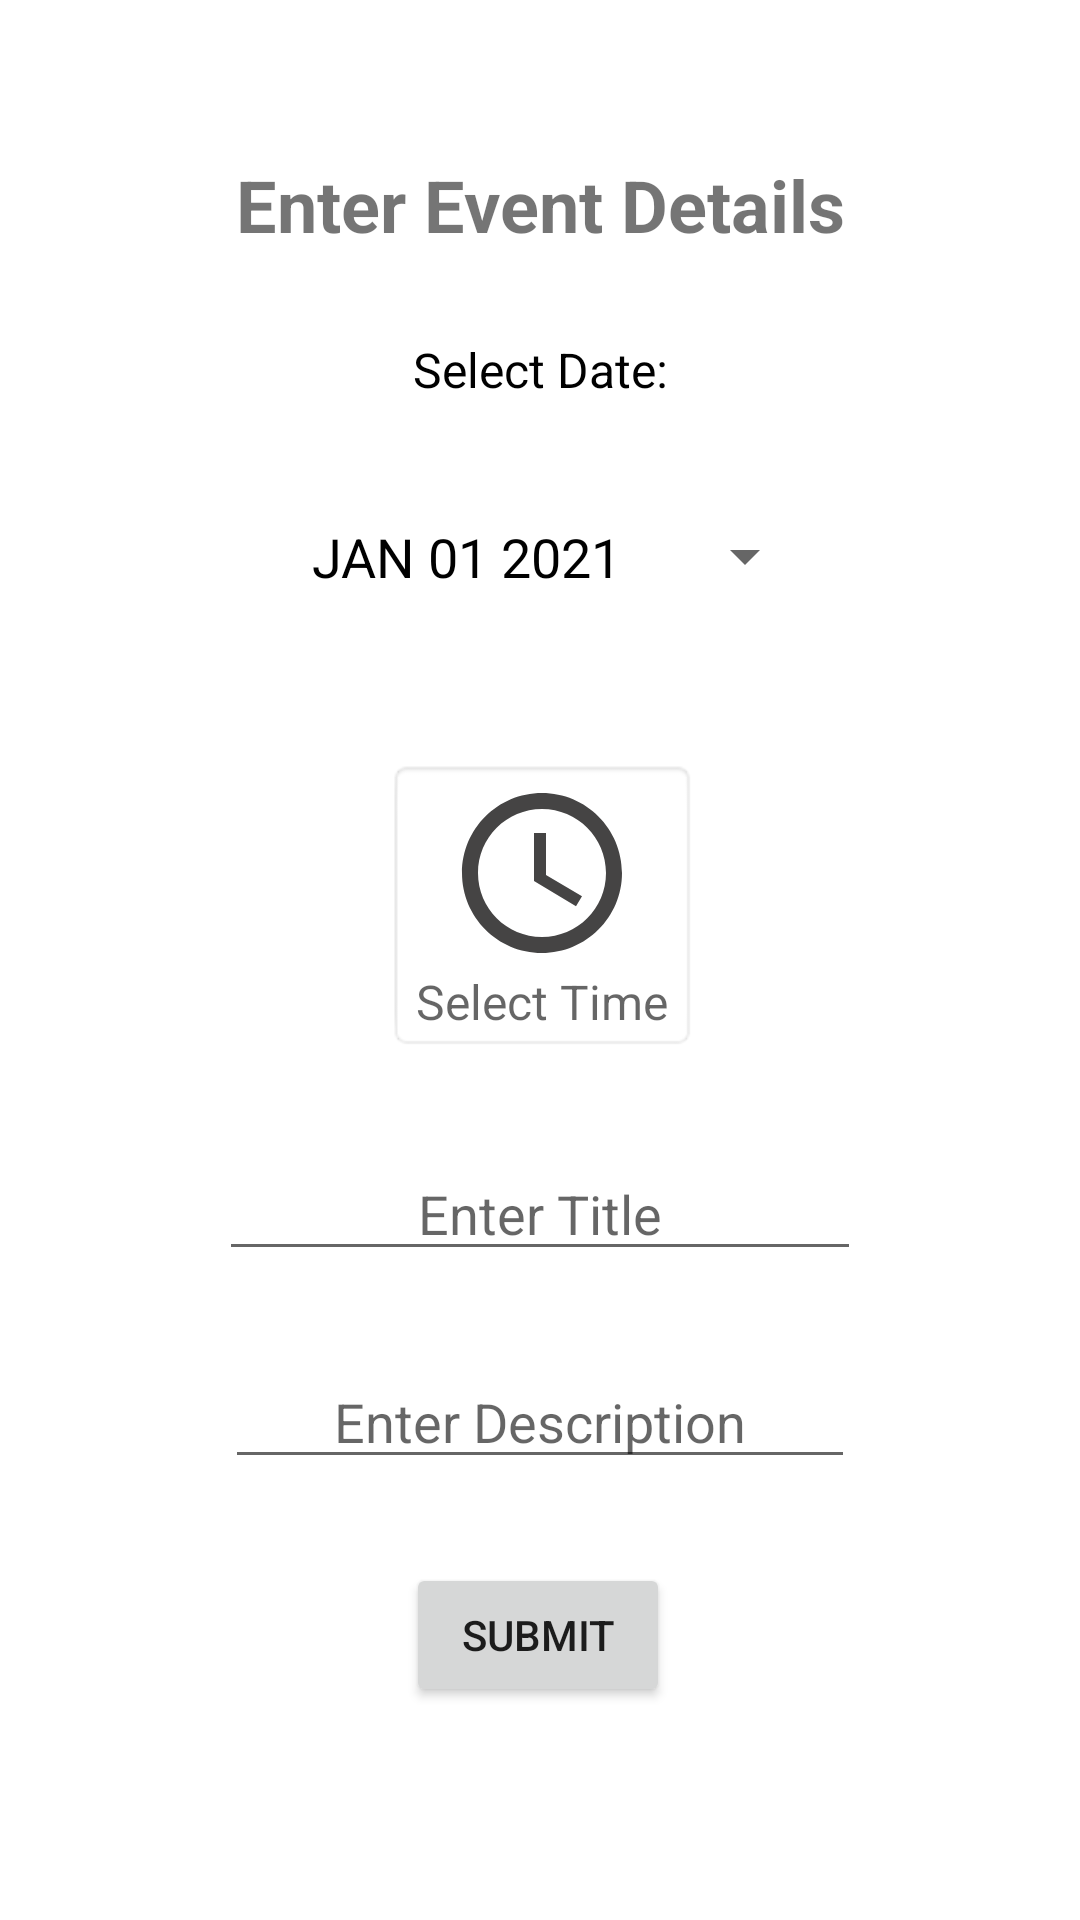

This screen was rendered from an Android layout file. Write that file and the resources it references.
<!-- AndroidManifest.xml: application theme Theme.AmeAssistant -->
<!-- res/layout/activity_create_event_form.xml -->
<?xml version="1.0" encoding="utf-8"?>
<androidx.constraintlayout.widget.ConstraintLayout xmlns:android="http://schemas.android.com/apk/res/android"
    xmlns:app="http://schemas.android.com/apk/res-auto"
    xmlns:tools="http://schemas.android.com/tools"
    android:layout_width="match_parent"
    android:layout_height="match_parent"
    tools:context=".CreateEventForm">

    <Button
        android:id="@+id/submitItineraryFormBtn3"
        android:layout_width="wrap_content"
        android:layout_height="wrap_content"
        android:layout_marginTop="28dp"
        android:onClick="OnCreateInt"
        android:text="Submit"
        app:layout_constraintEnd_toEndOf="parent"
        app:layout_constraintHorizontal_bias="0.498"
        app:layout_constraintStart_toStartOf="parent"
        app:layout_constraintTop_toBottomOf="@+id/numSeatsItineraryFormText3" />

    <EditText
        android:id="@+id/numSeatsItineraryFormText3"
        android:layout_width="wrap_content"
        android:layout_height="wrap_content"
        android:layout_marginTop="28dp"
        android:ems="10"
        android:hint="Enter Description"
        android:inputType="number"
        android:textAlignment="center"
        app:layout_constraintEnd_toEndOf="parent"
        app:layout_constraintStart_toStartOf="parent"
        app:layout_constraintTop_toBottomOf="@+id/locationItineraryFormText3" />

    <EditText
        android:id="@+id/locationItineraryFormText3"
        android:layout_width="214dp"
        android:layout_height="41dp"
        android:layout_marginTop="32dp"
        android:ems="10"
        android:hint="Enter Title"
        android:inputType="textPersonName"
        android:textAlignment="center"
        app:layout_constraintEnd_toEndOf="parent"
        app:layout_constraintStart_toStartOf="parent"
        app:layout_constraintTop_toBottomOf="@+id/timerTextView3" />

    <TextView
        android:id="@+id/timerTextView3"
        android:layout_width="wrap_content"
        android:layout_height="wrap_content"
        android:layout_marginTop="44dp"
        android:background="@android:drawable/editbox_background"
        android:drawableTop="@drawable/ic_rime"
        android:hint="Select Time"
        android:textSize="16sp"
        app:layout_constraintEnd_toEndOf="parent"
        app:layout_constraintHorizontal_bias="0.503"
        app:layout_constraintStart_toStartOf="parent"
        app:layout_constraintTop_toBottomOf="@+id/datePickerButton4" />

    <Button
        android:id="@+id/datePickerButton4"
        style="?android:spinnerStyle"
        android:layout_width="186dp"
        android:layout_height="47dp"
        android:layout_marginTop="28dp"
        android:onClick="openDatePicker"
        android:text="JAN 01 2021"
        android:textAlignment="center"
        android:textColor="@color/black"
        android:textSize="18sp"
        app:layout_constraintEnd_toEndOf="parent"
        app:layout_constraintHorizontal_bias="0.497"
        app:layout_constraintStart_toStartOf="parent"
        app:layout_constraintTop_toBottomOf="@+id/textView13" />

    <TextView
        android:id="@+id/textView13"
        android:layout_width="wrap_content"
        android:layout_height="wrap_content"
        android:layout_marginTop="28dp"
        android:text="Select Date:"
        android:textColor="@color/black"
        android:textSize="16sp"
        app:layout_constraintEnd_toEndOf="parent"
        app:layout_constraintStart_toStartOf="parent"
        app:layout_constraintTop_toBottomOf="@+id/titleEventForm" />

    <TextView
        android:id="@+id/titleEventForm"
        android:layout_width="wrap_content"
        android:layout_height="wrap_content"
        android:layout_marginTop="52dp"
        android:text="Enter Event Details"
        android:textSize="24sp"
        android:textStyle="bold"
        app:layout_constraintEnd_toEndOf="parent"
        app:layout_constraintStart_toStartOf="parent"
        app:layout_constraintTop_toTopOf="parent" />
</androidx.constraintlayout.widget.ConstraintLayout>
<!-- resources referenced by this layout -->
<resources>
  <!-- drawable ic_rime (drawable) -->
  <vector android:height="64dp" android:tint="#454444"
      android:viewportHeight="24" android:viewportWidth="24"
      android:width="64dp" xmlns:android="http://schemas.android.com/apk/res/android">
      <path android:fillColor="@android:color/white" android:pathData="M11.99,2C6.47,2 2,6.48 2,12s4.47,10 9.99,10C17.52,22 22,17.52 22,12S17.52,2 11.99,2zM12,20c-4.42,0 -8,-3.58 -8,-8s3.58,-8 8,-8 8,3.58 8,8 -3.58,8 -8,8z"/>
      <path android:fillColor="@android:color/white" android:pathData="M12.5,7H11v6l5.25,3.15 0.75,-1.23 -4.5,-2.67z"/>
  </vector>
  <style name="Theme.AmeAssistant" parent="Theme.MaterialComponents.DayNight.DarkActionBar">
          
          <item name="colorPrimary">@color/purple_500</item>
          <item name="colorPrimaryVariant">@color/purple_700</item>
          <item name="colorOnPrimary">@color/white</item>
          
          <item name="colorSecondary">@color/teal_200</item>
          <item name="colorSecondaryVariant">@color/teal_700</item>
          <item name="colorOnSecondary">@color/black</item>
          
          <item name="android:statusBarColor" tools:targetApi="l">?attr/colorPrimaryVariant</item>
          
      </style>
  <!-- not gathered from this repository: default colours our renderer supplied (Android Studio template values) -->
  <color name="purple_500">#FF6200EE</color>
  <color name="purple_700">#FF3700B3</color>
  <color name="teal_200">#FF03DAC5</color>
  <color name="teal_700">#FF018786</color>
  <color name="black">#FF000000</color>
  <color name="white">#FFFFFFFF</color>
</resources>
